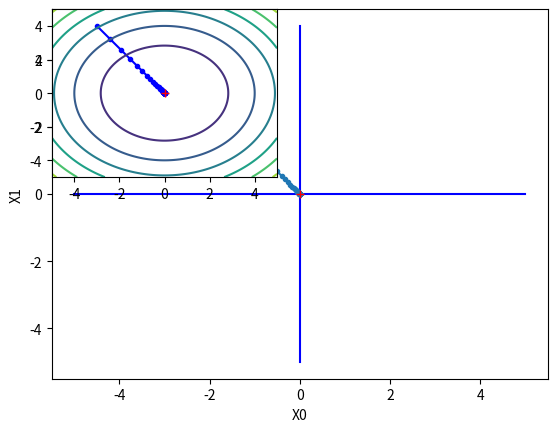

This chart was generated by the following Python code: (Note: this script raises an exception after producing the figure.)
import numpy as np

#gradient(differentiation)
def gradient(f, x):
    h = 1e-4  # 0.0001
    grad = np.zeros_like(x)  # x와 형상이 같은 배열을 생성

    for idx in range(x.size):
        tmp_val = x[idx]

        # f(x+h)
        x[idx] = tmp_val + h
        fxh1 = f(x)

        # f(x-h) 계산
        x[idx] = tmp_val - h
        fxh2 = f(x)

        grad[idx] = (fxh1 - fxh2) / (2 * h)
        x[idx] = tmp_val

    return grad

#gradient descent
def gradient_descent(f, init_x, L = 0.01, I = 20):
    x = init_x

    for i in range(I):
        grad = gradient(f,x)
        x -= L *grad

    return x


#Process
def gradient_descent_process(f, init_x, L = 0.01, I = 100):
    x = init_x
    process = []

    for i in range(I):
        process.append(x.copy())
        grad = gradient(f,x)
        x -= L*grad

    return x, np.array(process)


#Test
def function_1(x):
    return x[0]**2 +x[1]**2

x, x_process = gradient_descent_process(function_1, np.array([-3.0, 4.0]), L = 0.1, I = 50 )
print(x_process)
print(x)

from matplotlib.pylab import plt

#graph 1 (2 dimensional graph)
plt.plot( [-5, 5], [0,0], '-b')    #color = blue
plt.plot( [0,0], [-5, 5], '-b')    #color = blue

plt.plot(x_process[:,0], x_process[:,1], '.-') #수렴과정
plt.plot(0, 0, '+' , color = "red") #극소점

plt.xlabel("X0")
plt.ylabel("X1")
plt.show()

#graph 2 (contour graph)
x = np.arange(-5, 5, 0.01)
y = np.arange(-5, 5, 0.01)

X, Y = np.meshgrid(x, y)
Z = function_1(np.array([X, Y]))

idx = 1
plt.subplot(2, 2, idx)
idx += 1
plt.plot( x_process[:,0], x_process[:,1], '.-', color="blue") #수렴과정
plt.contour(X, Y, Z)

plt.ylim(-5, 5)
plt.xlim(-5, 5)

plt.plot(0, 0, '+', color = "red")  #극소점
plt.show()


#graph 3 (3 dimensional graph)
x, x_process = gradient_descent_process(function_1, np.array([-3.0, 4.0]), L = 0.1, I = 50 )

x = np.arange(-5, 5, 0.01)
y = np.arange(-5, 5, 0.01)
x, y = np.meshgrid(x, y)
z = function_1(np.array([X, Y]))


fig = plt.figure()
ax = fig.gca(projection ="3d")
surf = ax.plot_wireframe(x, y, z , color='grey', alpha = 0.2)    #수렴과정 (불투명도 = 0.2) 
ax.plot3D(x_process[:,0], x_process[:,1], color = "blue", alpha = 0.7) #수렴과정 (불투명도 = 0.7)
ax.plot3D(0, 0, '+', color = "red") #극소점 
plt.show()


#gradient descent to find the parameters
X_1 = np.random.rand(100)
X_2 = np.random.rand(100)
X_3 = np.random.rand(100)
noise = np.random.uniform(-0.5, 0.5, 100)


def function_1(x):
    pure_y = 3.5 * X_1 + 5.9 * X_2 + 7 * X_3 + 3.7
    Y = pure_y + noise

    Y_pred = x[0] * X_1 + x[1] * X_2 + x[2] * X_3 + x[3]
    return (((Y_pred - Y) ** 2).mean())


print(gradient_descent(function_1, np.array([0.0, 0.0, 0.0, 0.0]), L=0.05, I=1000))

x, x_process = gradient_descent_process(function_1, np.array([0.0, 0.0, 0.0, 0.0]), L = 0.05, I = 1000 )
print(x_process)
print(x)
